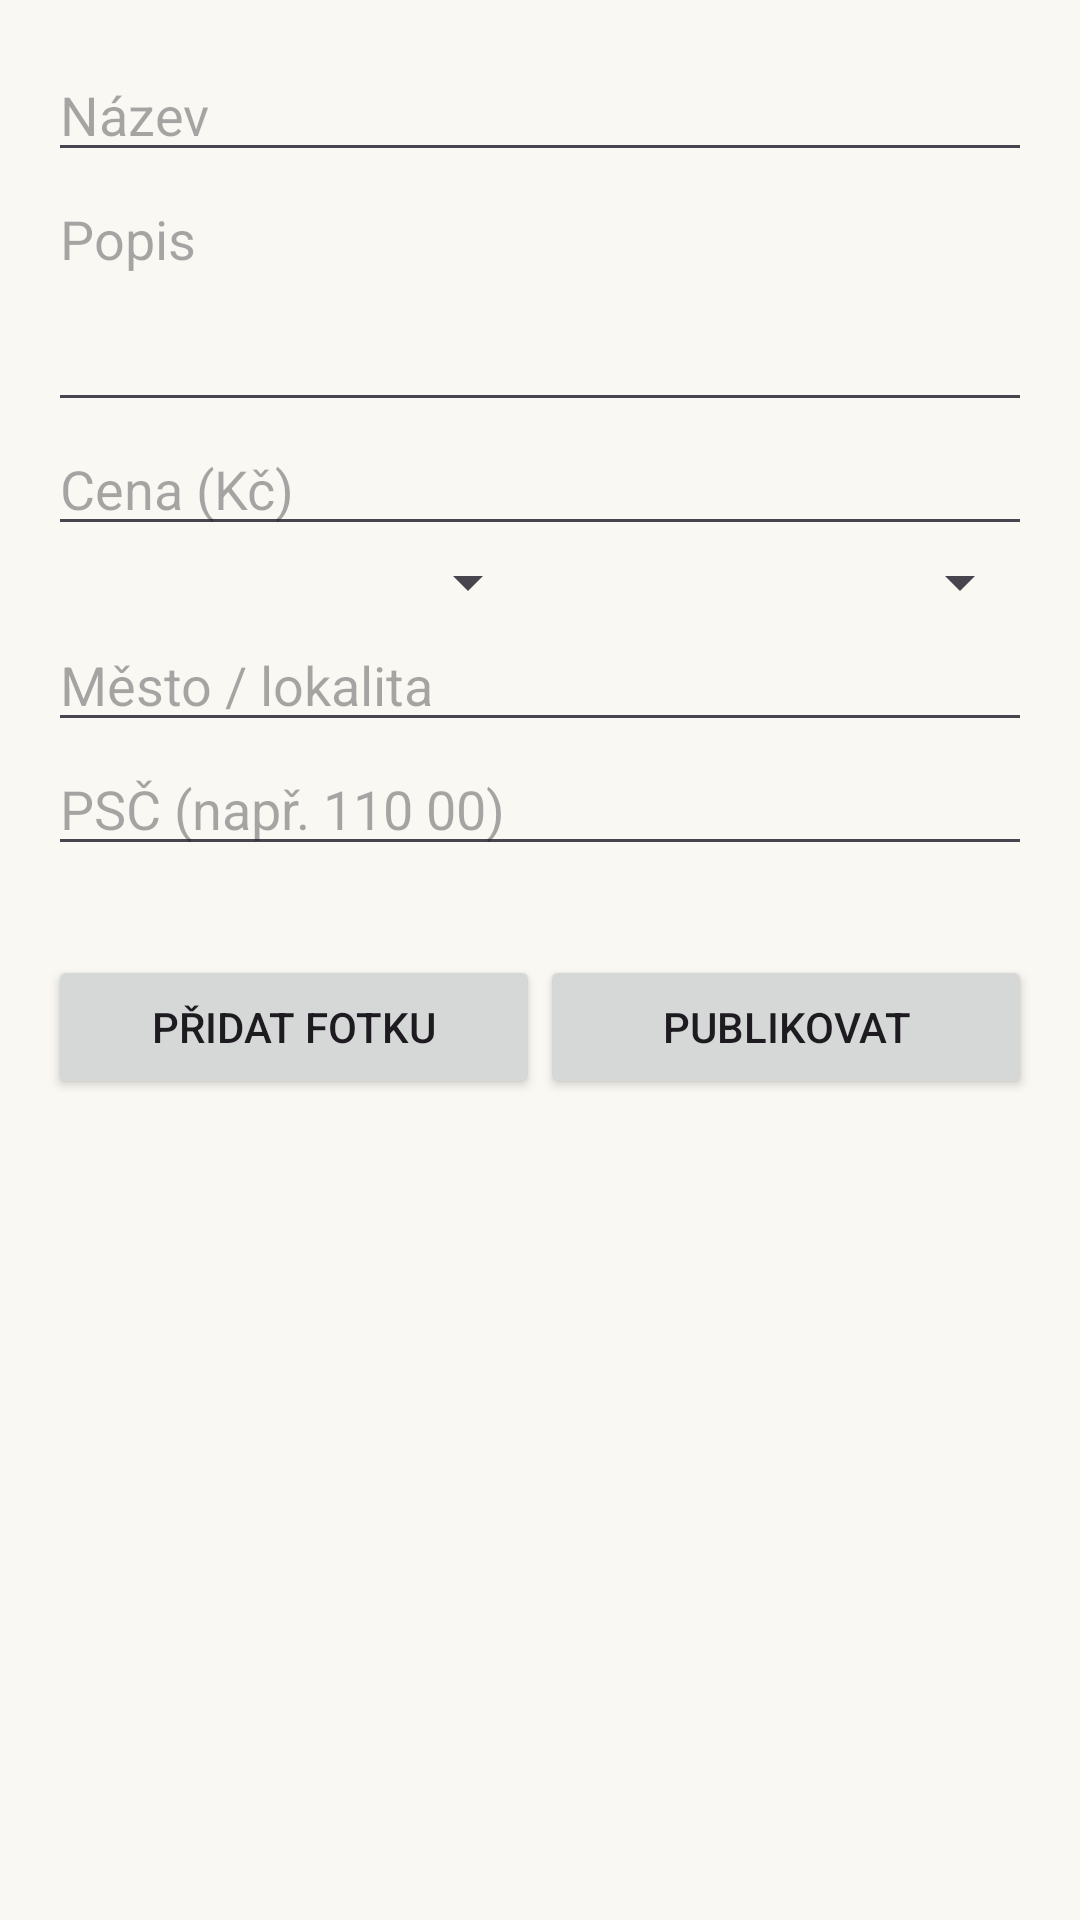

Produce the Android XML layout that renders to this screen, including the resource entries it uses.
<!-- AndroidManifest.xml: application theme Theme.PosliToDal -->
<!-- res/layout/fragment_sell.xml -->
<?xml version="1.0" encoding="utf-8"?>
<ScrollView xmlns:android="http://schemas.android.com/apk/res/android"
    android:layout_width="match_parent" android:layout_height="match_parent">
    <LinearLayout android:orientation="vertical" android:layout_width="match_parent"
        android:layout_height="wrap_content" android:padding="16dp">

        <EditText android:id="@+id/title" android:layout_width="match_parent"
            android:layout_height="wrap_content" android:hint="@string/title_hint" />
        <EditText android:id="@+id/desc" android:layout_width="match_parent"
            android:layout_height="wrap_content" android:hint="@string/desc_hint"
            android:minLines="3" android:gravity="top" android:inputType="textMultiLine" />
        <EditText android:id="@+id/price" android:layout_width="match_parent"
            android:layout_height="wrap_content" android:hint="@string/price_hint"
            android:inputType="number" />
        <LinearLayout android:orientation="horizontal" android:layout_width="match_parent"
            android:layout_height="wrap_content">
            <Spinner android:id="@+id/category" android:layout_width="0dp"
                android:layout_weight="1" android:layout_height="wrap_content" />
            <Spinner android:id="@+id/condition" android:layout_width="0dp"
                android:layout_weight="1" android:layout_height="wrap_content" />
        </LinearLayout>
        <EditText android:id="@+id/city" android:layout_width="match_parent"
            android:layout_height="wrap_content" android:hint="@string/city_hint" />
        <EditText android:id="@+id/zip" android:layout_width="match_parent"
            android:layout_height="wrap_content" android:hint="@string/zip_hint"
            android:inputType="number" />
        <TextView android:id="@+id/photos_info" android:layout_width="match_parent"
            android:layout_height="wrap_content" android:textSize="13sp"
            android:layout_marginTop="8dp" />
        <LinearLayout android:orientation="horizontal" android:layout_width="match_parent"
            android:layout_height="wrap_content" android:layout_marginTop="4dp">
            <Button android:id="@+id/add_photo" android:layout_width="0dp" android:layout_weight="1"
                android:layout_height="wrap_content" android:text="@string/add_photo" />
            <Button android:id="@+id/publish" android:layout_width="0dp" android:layout_weight="1"
                android:layout_height="wrap_content" android:text="@string/publish" />
        </LinearLayout>
        <ProgressBar android:id="@+id/progress" android:layout_width="wrap_content"
            android:layout_height="wrap_content" android:layout_gravity="center"
            android:visibility="gone" />
    </LinearLayout>
</ScrollView>
<!-- resources referenced by this layout -->
<resources>
  <string name="add_photo">Přidat fotku</string>
  <string name="city_hint">Město / lokalita</string>
  <string name="desc_hint">Popis</string>
  <string name="price_hint">Cena (Kč)</string>
  <string name="publish">Publikovat</string>
  <string name="title_hint">Název</string>
  <string name="zip_hint">PSČ (např. 110 00)</string>
  <style name="Theme.PosliToDal" parent="Theme.Material3.DayNight.NoActionBar">
          <item name="colorPrimary">@color/navy</item>
          <item name="colorOnPrimary">@android:color/white</item>
          <item name="android:windowBackground">@color/cream</item>
      </style>
  <color name="navy">#1A4480</color>
  <color name="cream">#F9F8F3</color>
</resources>
